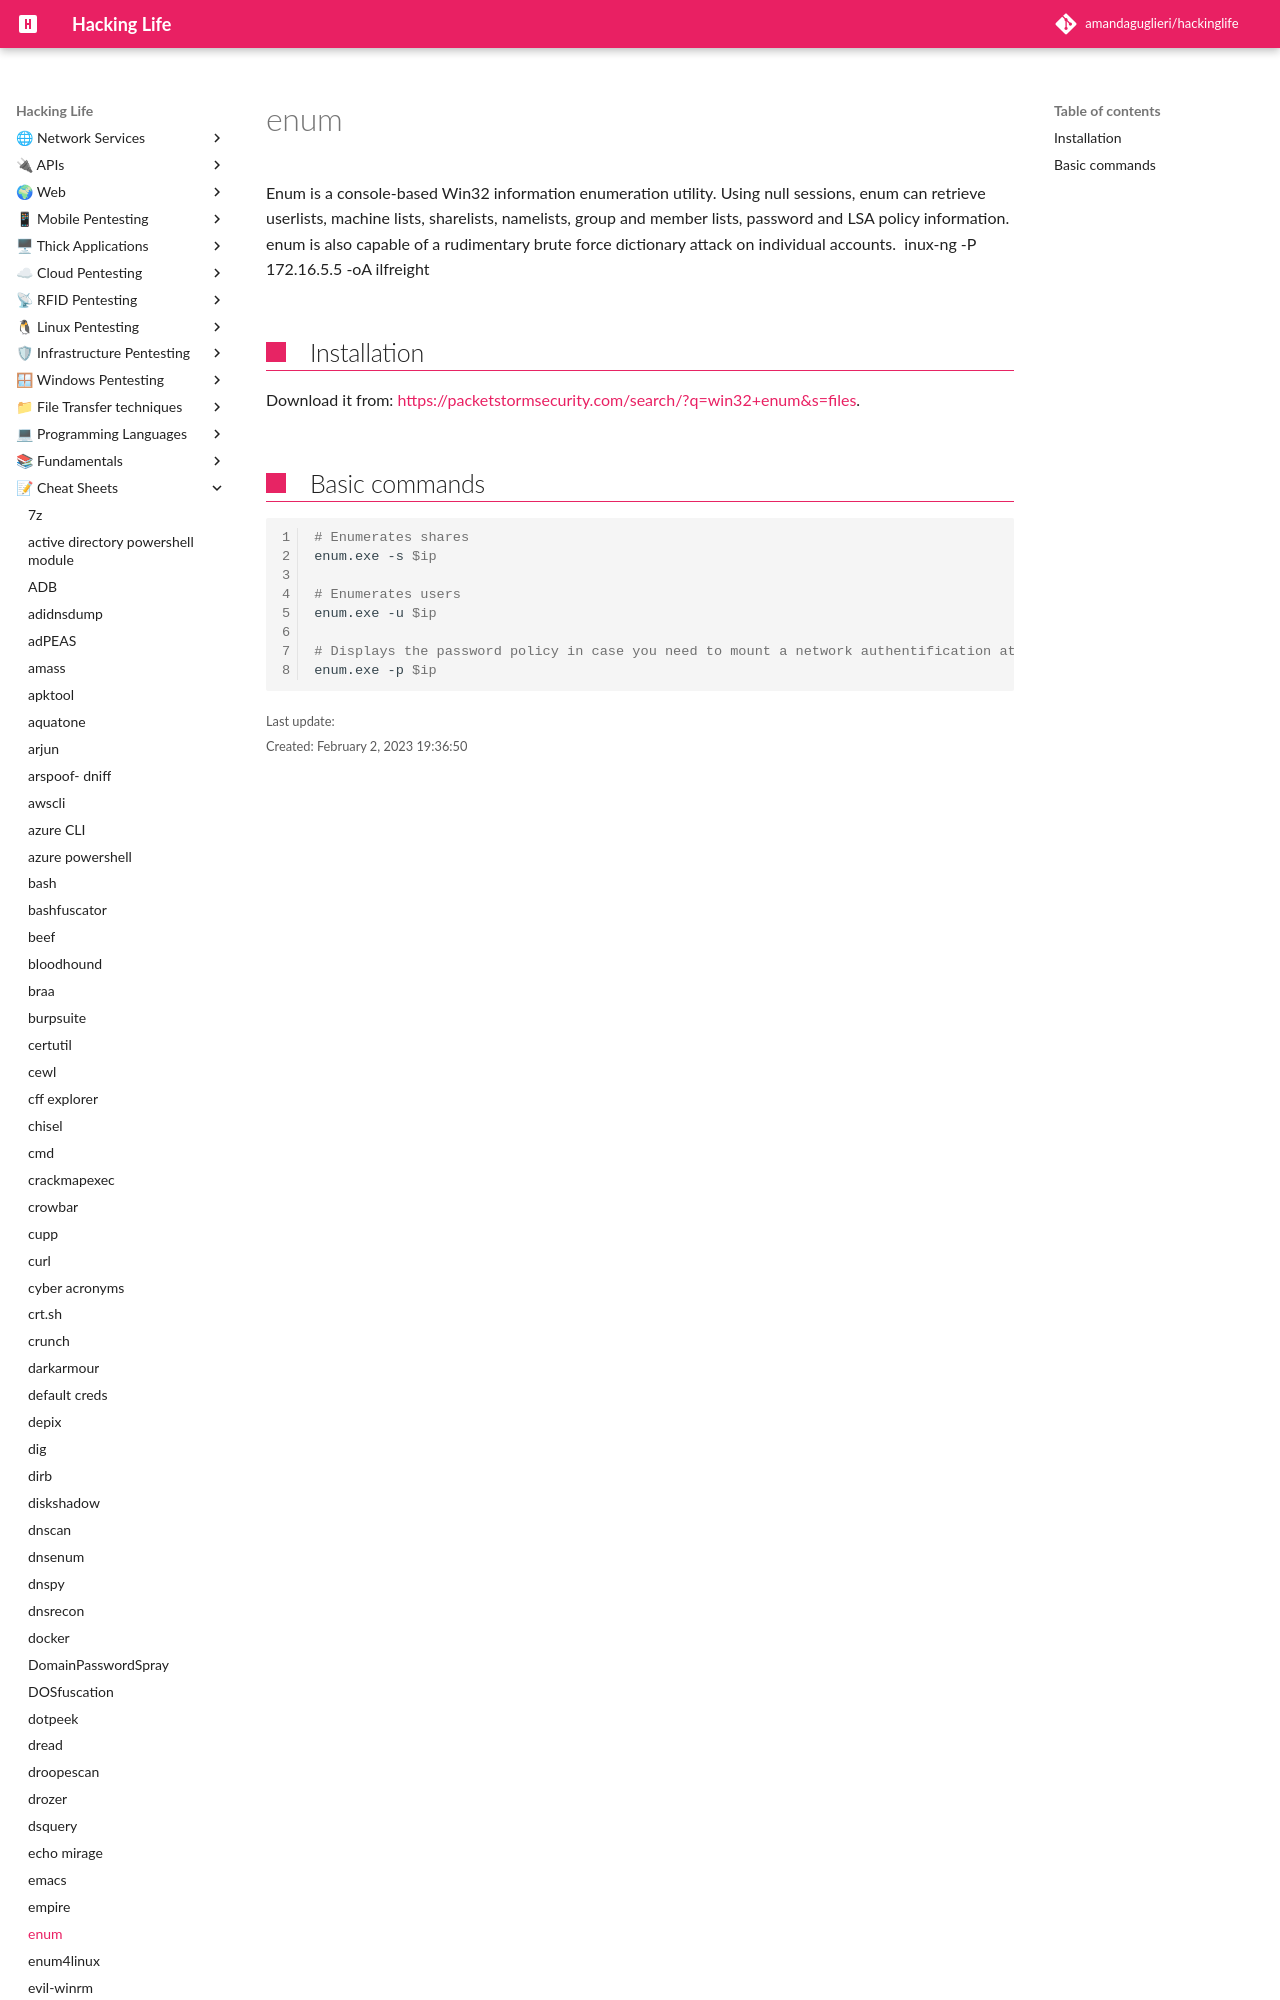

repository: amandaguglieri/hackinglife · page: enum/index.html · generator: mkdocs

---
title: enum
author: amandaguglieri
draft: false
TableOfContents: true
tags:
  - windows
  - enumeration
---
# enum

Enum is a console-based Win32 information enumeration utility. Using null sessions, enum can retrieve userlists,
